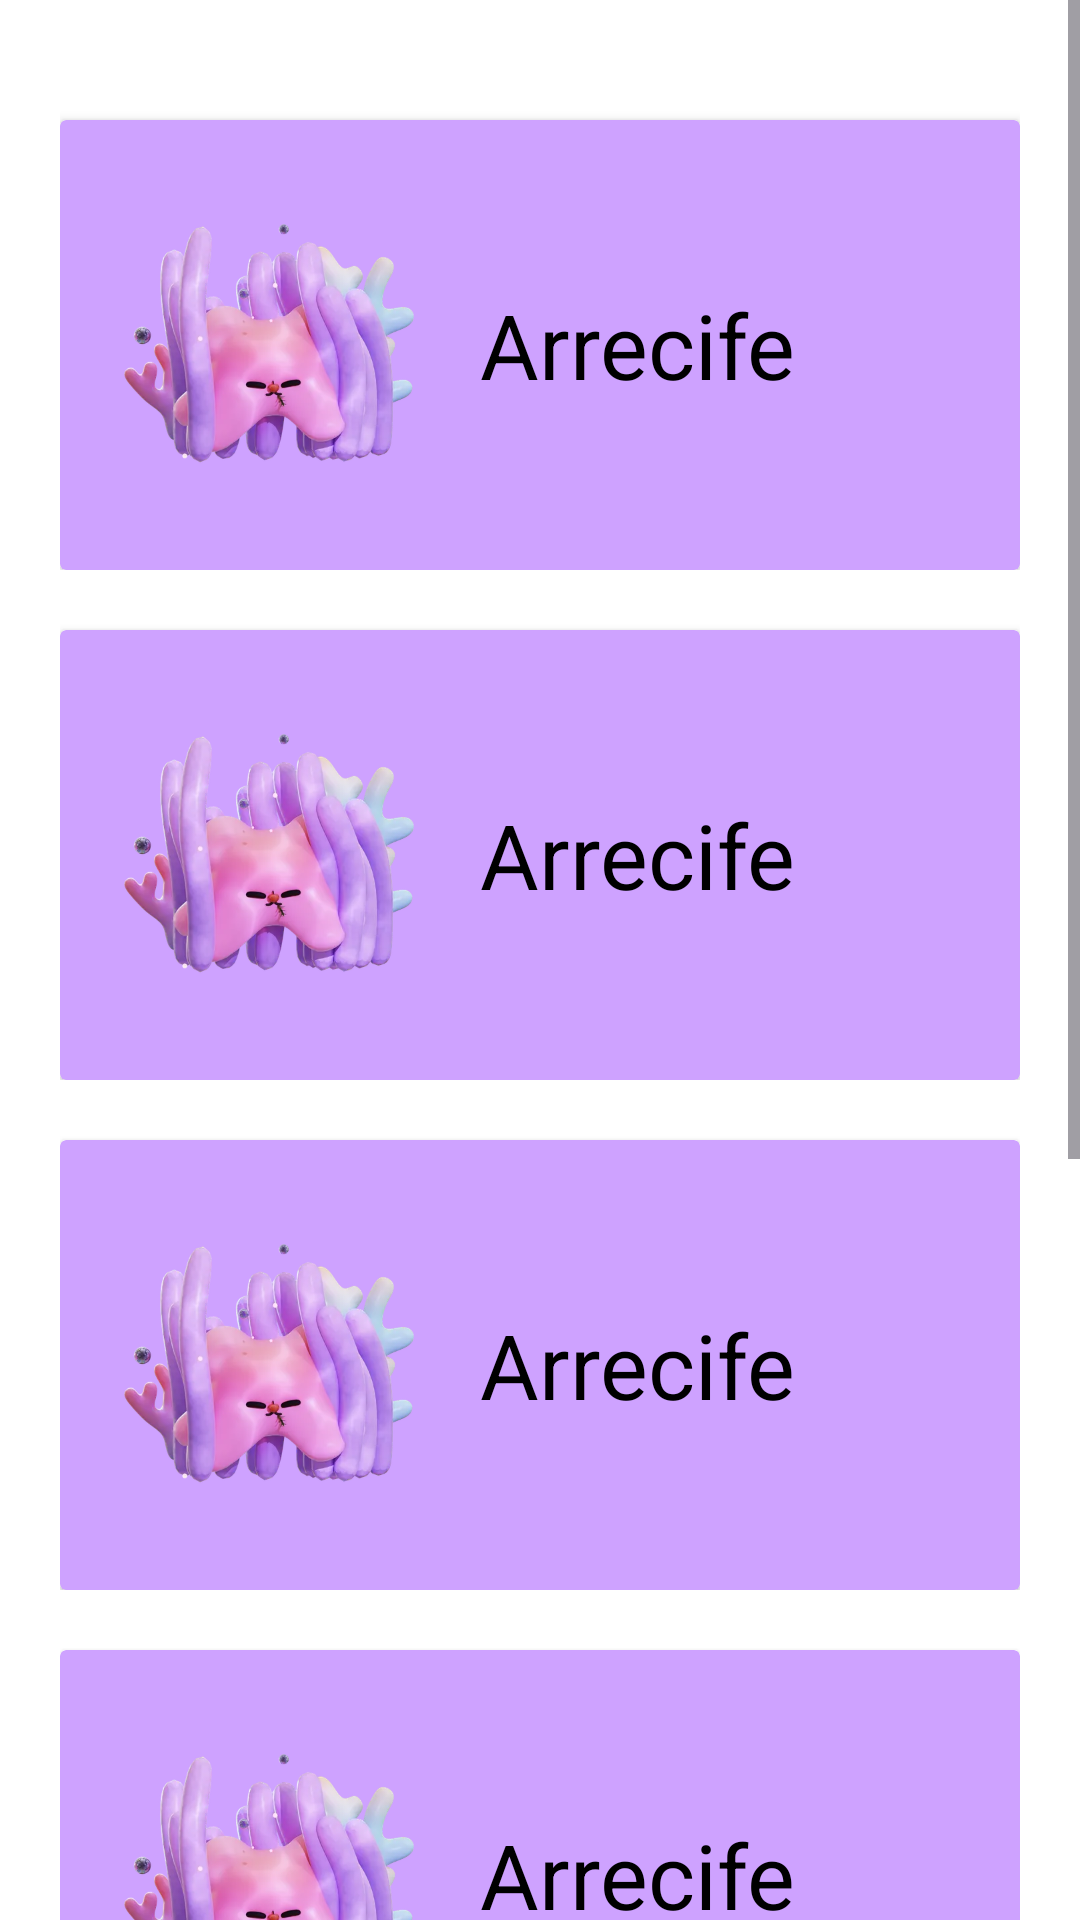

Layout XML and referenced resources for this Android screen:
<!-- AndroidManifest.xml: application theme Theme.MrStalin01 -->
<!-- res/layout/fragment_arrecifes.xml -->
<?xml version="1.0" encoding="utf-8"?>
<FrameLayout xmlns:android="http://schemas.android.com/apk/res/android"
    xmlns:tools="http://schemas.android.com/tools"
    android:layout_width="match_parent"
    android:layout_height="match_parent"
    android:background="@color/white"
    tools:context=".mainfr.Arrecifes">

    <ScrollView
        android:layout_width="match_parent"
        android:layout_height="match_parent">
        <LinearLayout
            android:layout_width="match_parent"
            android:layout_height="wrap_content"
            android:orientation="vertical"
            android:padding="20dp">
            <include layout="@layout/card_arrecife" android:id="@+id/tarjeta1"/>
            <include layout="@layout/card_arrecife" android:id="@+id/tarjeta2"/>
            <include layout="@layout/card_arrecife" android:id="@+id/tarjeta3"/>
            <include layout="@layout/card_arrecife" android:id="@+id/tarjeta4"/>
            <include layout="@layout/card_arrecife" android:id="@+id/tarjeta5"/>
            <include layout="@layout/card_arrecife" android:id="@+id/tarjeta6"/>
        </LinearLayout>
    </ScrollView>

</FrameLayout>
<!-- res/layout/card_arrecife.xml (included above) -->
<?xml version="1.0" encoding="utf-8"?>
<androidx.constraintlayout.widget.ConstraintLayout xmlns:android="http://schemas.android.com/apk/res/android"
    xmlns:app="http://schemas.android.com/apk/res-auto"
    xmlns:tools="http://schemas.android.com/tools"
    android:id="@+id/main"
    android:layout_width="match_parent"
    android:layout_height="wrap_content"
    tools:context=".mainfr.Arrecifes">


    <androidx.cardview.widget.CardView
        android:id="@+id/autenticaTarjeta"
        android:layout_width="match_parent"
        android:layout_height="150dp"
        android:layout_marginTop="20dp"
        android:backgroundTint="@color/purple"
        app:layout_constraintBottom_toBottomOf="parent"
        app:layout_constraintEnd_toEndOf="parent"
        app:layout_constraintStart_toStartOf="parent"
        app:layout_constraintTop_toTopOf="parent">

        <LinearLayout
            android:layout_width="match_parent"
            android:layout_height="match_parent"
            android:orientation="horizontal"
            >

            <ImageView
                android:id="@+id/image"
                android:layout_gravity="center"
                android:layout_margin="20dp"
                android:layout_width="100dp"
                android:layout_height="match_parent"
                android:layout_marginLeft="15dp"
                android:src="@drawable/arrecife"
                />

            <TextView
                android:id="@+id/text"
                android:layout_gravity="center"
                android:layout_width="match_parent"
                android:layout_height="wrap_content"
                android:layout_marginRight="20dp"
                android:text="Arrecife"
                android:textColor="@color/black"
                android:textSize="30dp"
                />
        </LinearLayout>
    </androidx.cardview.widget.CardView>
</androidx.constraintlayout.widget.ConstraintLayout>
<!-- resources referenced by this layout -->
<resources>
  <color name="black">#000000</color>
  <color name="purple">#cea2ff</color>
  <color name="white">#ffffff</color>
  <!-- drawable arrecife: png bitmap (drawable, 25048 bytes) -->
  <style name="Theme.MrStalin01" parent="Base.Theme.MrStalin01" />
  <style name="Base.Theme.MrStalin01" parent="Theme.Material3.DayNight.NoActionBar">
          
          
      </style>
</resources>
